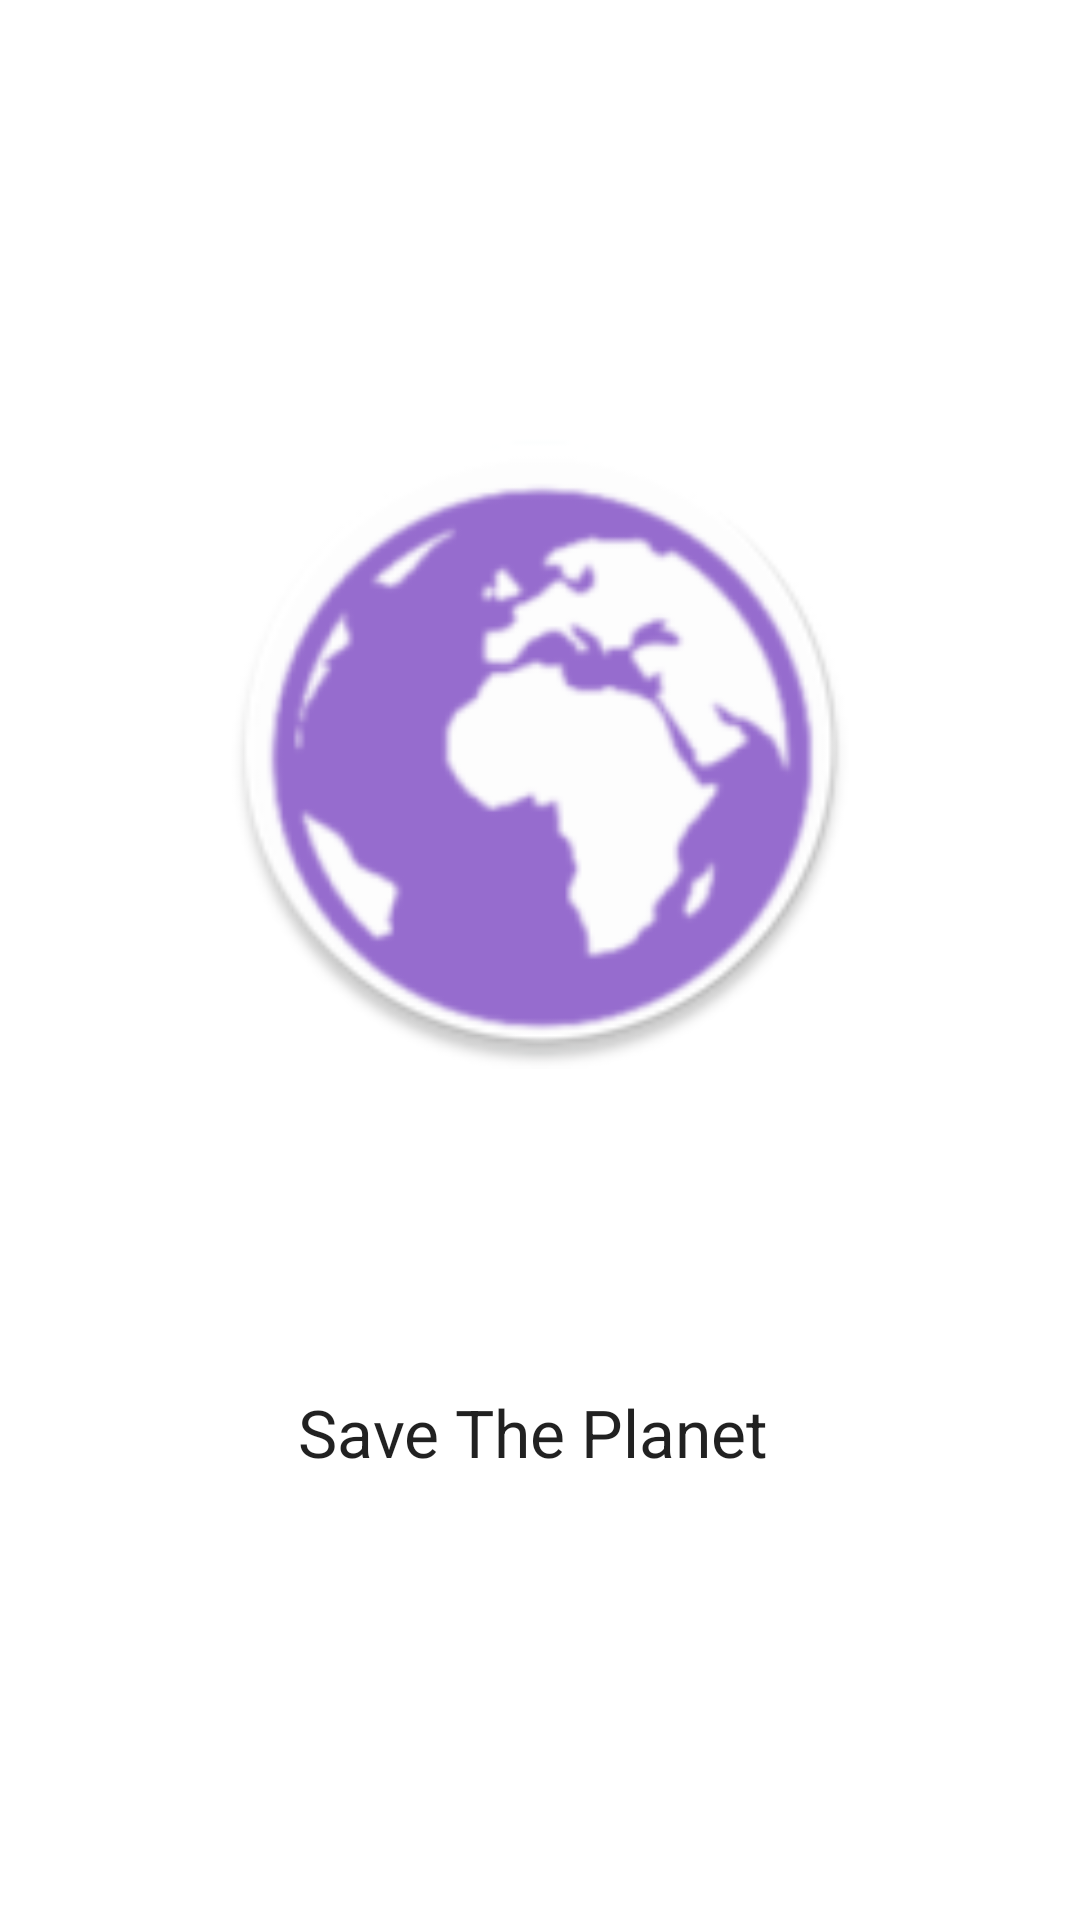

The Android layout XML behind this screen, and the referenced resources:
<!-- AndroidManifest.xml: application theme AppTheme -->
<!-- res/layout/activity_main.xml -->
<?xml version="1.0" encoding="utf-8"?>
<android.support.constraint.ConstraintLayout xmlns:android="http://schemas.android.com/apk/res/android"
    xmlns:app="http://schemas.android.com/apk/res-auto"
    xmlns:tools="http://schemas.android.com/tools"
    android:layout_width="match_parent"
    android:layout_height="match_parent"
    android:background="@android:color/background_light"
    tools:context=".MainActivity">

    <TextView
        android:id="@+id/textView"
        android:layout_width="wrap_content"
        android:layout_height="wrap_content"
        android:layout_marginBottom="148dp"
        android:text="Save The Planet "
        android:textAppearance="@android:style/TextAppearance.DeviceDefault.Large"
        app:layout_constraintBottom_toBottomOf="parent"
        app:layout_constraintEnd_toEndOf="parent"
        app:layout_constraintHorizontal_bias="0.502"
        app:layout_constraintLeft_toLeftOf="parent"
        app:layout_constraintRight_toRightOf="parent"
        app:layout_constraintStart_toStartOf="parent"
        app:layout_constraintTop_toBottomOf="@+id/imageView3" />

    <ImageView
        android:id="@+id/imageView3"
        android:layout_width="214dp"
        android:layout_height="0dp"
        android:layout_marginBottom="41dp"
        android:layout_marginTop="77dp"
        android:background="@android:color/background_light"
        app:layout_constraintBottom_toTopOf="@+id/textView"
        app:layout_constraintEnd_toEndOf="parent"
        app:layout_constraintStart_toStartOf="parent"
        app:layout_constraintTop_toTopOf="parent"
        app:srcCompat="@mipmap/ic_launcher_round" />

</android.support.constraint.ConstraintLayout>
<!-- resources referenced by this layout -->
<resources>
  <!-- mipmap ic_launcher_round: png bitmap (mipmap-hdpi, 5284 bytes) -->
  <style name="AppTheme" parent="Theme.AppCompat.Light.NoActionBar">
          
          <item name="colorPrimary">@color/colorPrimary</item>
          <item name="colorPrimaryDark">@color/colorPrimaryDark</item>
          <item name="colorAccent">@color/colorAccent</item>
      </style>
  <color name="colorPrimary">#7030A0</color>
  <color name="colorPrimaryDark">#4C216D</color>
  <color name="colorAccent">#404040</color>
</resources>
